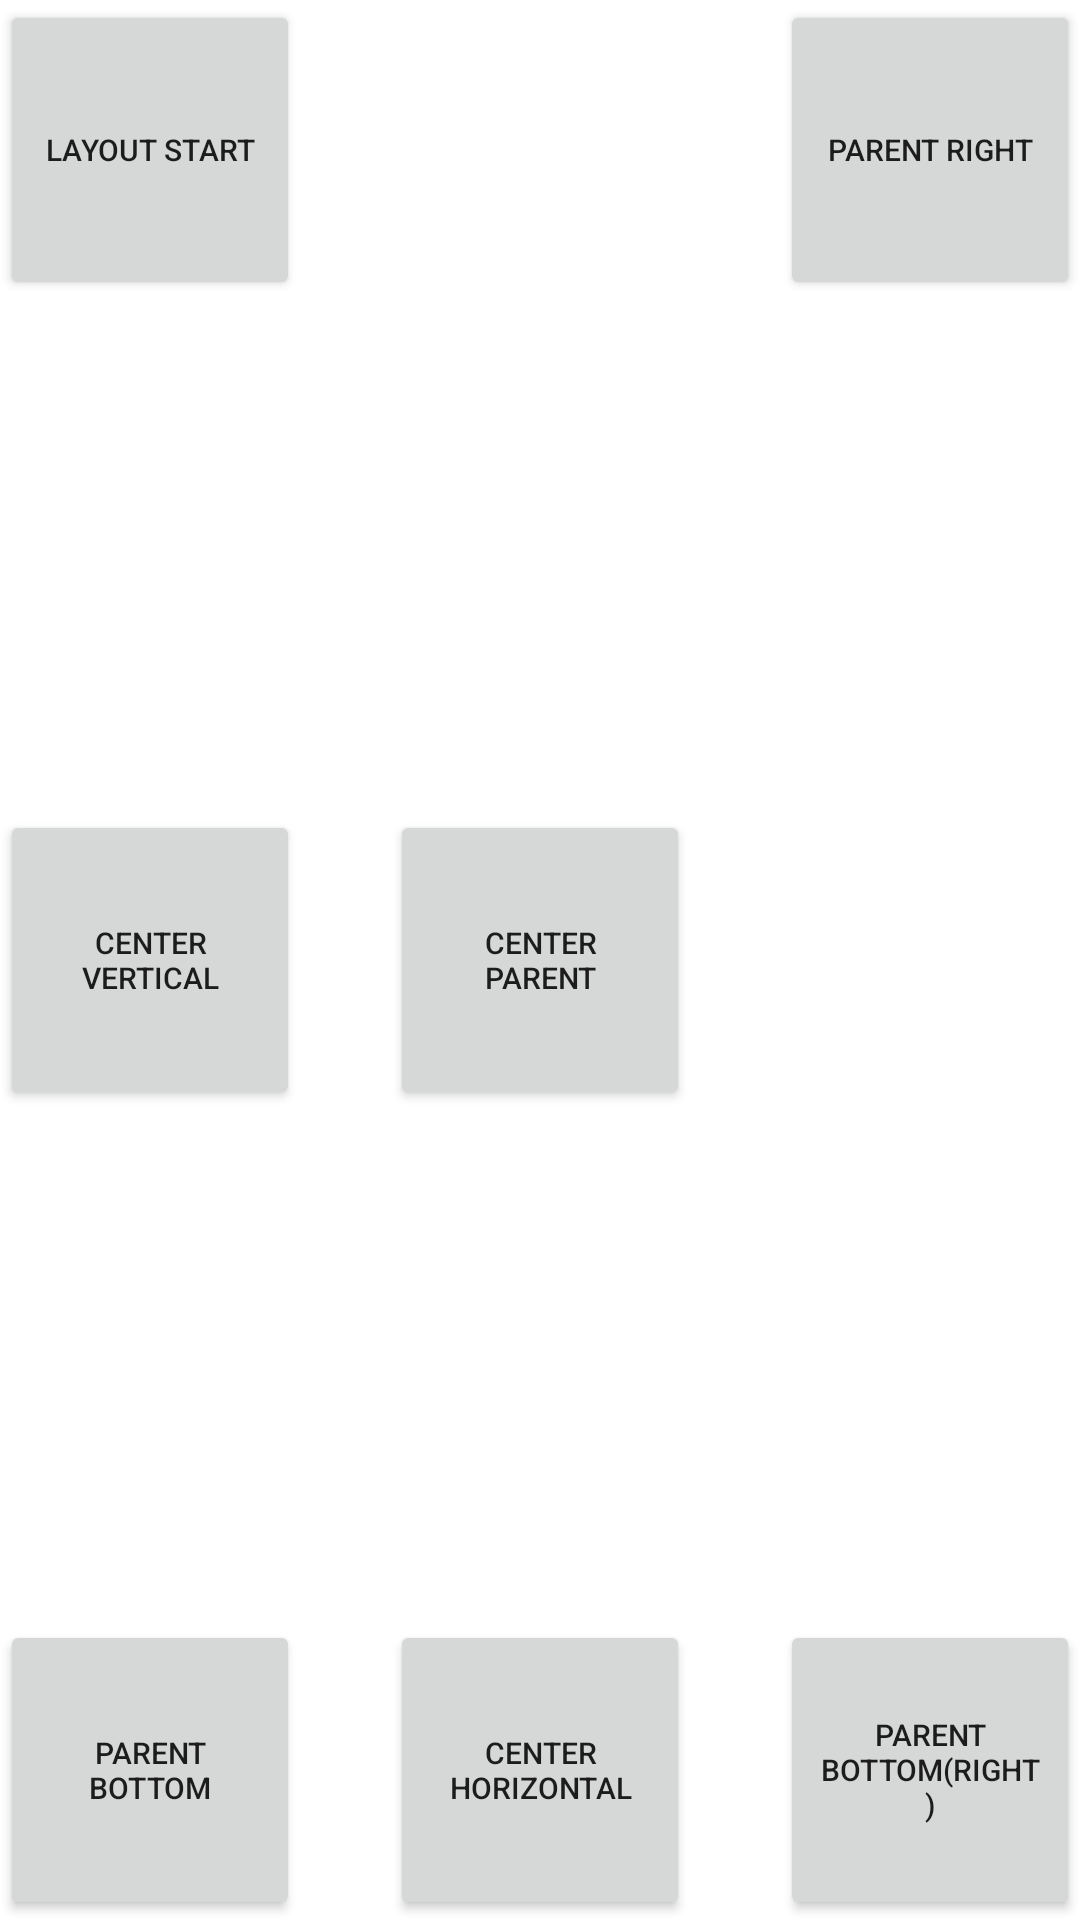

Produce the Android XML layout that renders to this screen, including the resource entries it uses.
<!-- AndroidManifest.xml: application theme Theme.AMP2022 -->
<!-- res/layout/activity_practical32.xml -->
<?xml version="1.0" encoding="utf-8"?>
<RelativeLayout xmlns:android="http://schemas.android.com/apk/res/android"
    xmlns:app="http://schemas.android.com/apk/res-auto"
    xmlns:tools="http://schemas.android.com/tools"
    android:layout_width="match_parent"
    android:layout_margin="10dp"
    android:layout_height="match_parent"
    tools:context=".Practical_3_2">

    <Button
        android:layout_alignParentStart="true"
        android:layout_width="100dp"
        android:layout_height="100dp"
        android:text="Layout Start"
        android:textSize="10dp"/>

    <Button
        android:layout_alignParentRight="true"
        android:layout_width="100dp"
        android:layout_height="100dp"
        android:text="Parent Right"
        android:textSize="10dp"/>


    <Button
        android:layout_centerInParent="true"
        android:layout_width="100dp"
        android:layout_height="100dp"
        android:text="Center Parent"
        android:textSize="10dp"/>

    <Button
        android:layout_centerVertical="true"
        android:layout_width="100dp"
        android:layout_height="100dp"
        android:text="Center Vertical"
        android:textSize="10dp"/>


    <Button
        android:layout_centerHorizontal="true"
        android:layout_alignParentBottom="true"
        android:layout_width="100dp"
        android:layout_height="100dp"
        android:text="Center Horizontal"
        android:textSize="10dp"/>

    <Button
        android:layout_alignParentBottom="true"
        android:layout_width="100dp"
        android:layout_height="100dp"
        android:text="Parent Bottom"
        android:textSize="10dp"/>

    <Button
        android:layout_alignParentRight="true"
        android:layout_alignParentBottom="true"
        android:layout_width="100dp"
        android:layout_height="100dp"
        android:text="Parent Bottom(Right)"
        android:textSize="10dp"/>
</RelativeLayout>
<!-- resources referenced by this layout -->
<resources>
  <style name="Theme.AMP2022" parent="Theme.MaterialComponents.DayNight.DarkActionBar">
          
          <item name="colorPrimary">@color/purple_500</item>
          <item name="colorPrimaryVariant">@color/purple_700</item>
          <item name="colorOnPrimary">@color/white</item>
          
          <item name="colorSecondary">@color/teal_200</item>
          <item name="colorSecondaryVariant">@color/teal_700</item>
          <item name="colorOnSecondary">@color/black</item>
          
          <item name="android:statusBarColor" tools:targetApi="l">?attr/colorPrimaryVariant</item>
          
      </style>
  <!-- not gathered from this repository: default colours our renderer supplied (Android Studio template values) -->
  <color name="purple_500">#FF6200EE</color>
  <color name="purple_700">#FF3700B3</color>
  <color name="teal_200">#FF03DAC5</color>
  <color name="teal_700">#FF018786</color>
  <color name="black">#FF000000</color>
  <color name="white">#FFFFFFFF</color>
</resources>
